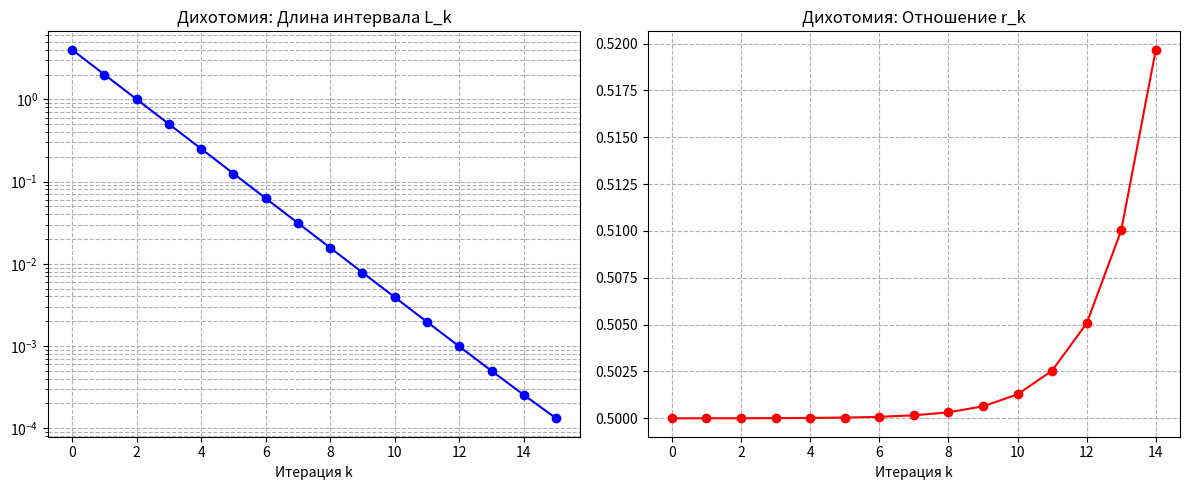
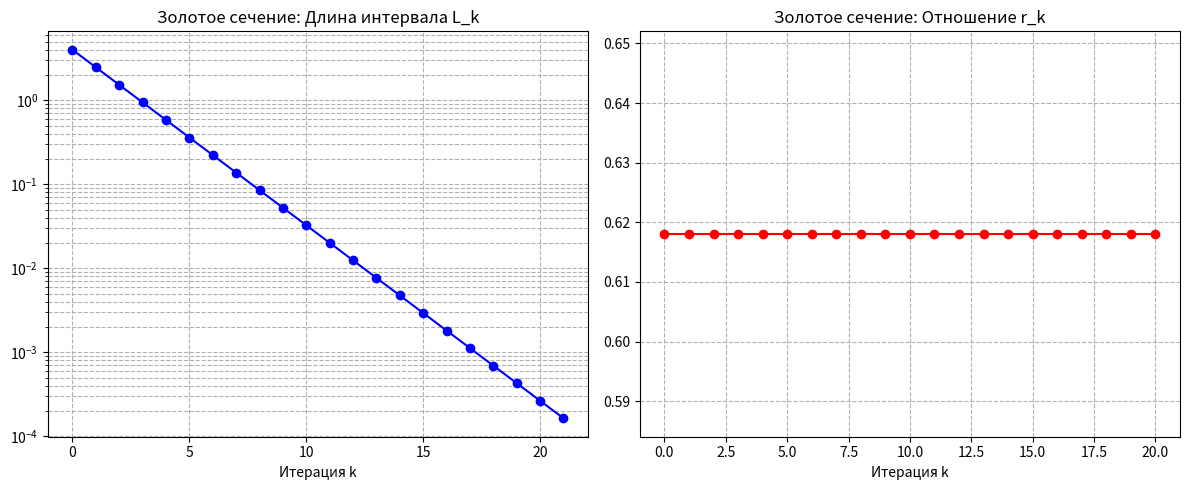
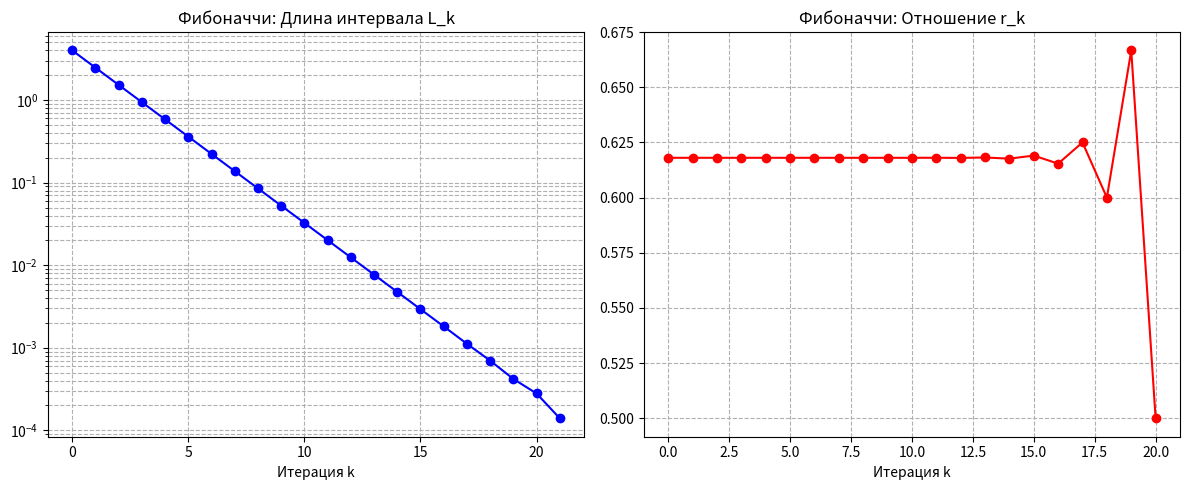

Write the Python code that produced these figures, in order.
import os
import math
import matplotlib.pyplot as plt

def plot_methods():
    os.makedirs("output", exist_ok=True)
    a, b = -2.0, 2.0
    eps_x = 1e-4
    L0 = b - a
    
    # --- 1. ДИХОТОМИЯ ---
    delta = 1e-5
    L_d = [L0]
    while L_d[-1] > 2 * eps_x:
        L_next = L_d[-1] / 2 + delta / 2
        L_d.append(L_next)
        
    # --- 2. ЗОЛОТОЕ СЕЧЕНИЕ ---
    phi = (math.sqrt(5) - 1) / 2
    L_g = [L0]
    while L_g[-1] > 2 * eps_x:
        L_next = L_g[-1] * phi
        L_g.append(L_next)

    # --- 3. ФИБОНАЧЧИ ---
    F = [1, 1]
    while F[-1] < L0 / (2 * eps_x):
        F.append(F[-1] + F[-2])
    m = len(F) - 1
    
    L_f = [L0]
    for k in range(m - 1):
        r = F[m - k - 1] / F[m - k]
        L_f.append(L_f[-1] * r)
    
    # Последний шаг Фибоначчи (особый, ставит точки симметрично)
    if L_f[-1] > 2 * eps_x:
        L_f.append(L_f[-1] / 2)

    # --- ФУНКЦИЯ ДЛЯ ОТРИСОВКИ ---
    def draw(L_list, title, fname):
        r_list = [L_list[i+1] / L_list[i] for i in range(len(L_list)-1)]
        
        fig, (ax1, ax2) = plt.subplots(1, 2, figsize=(12, 5))
        
        # График L_k
        ax1.semilogy(range(len(L_list)), L_list, 'o-', color='blue')
        ax1.set_xlabel("Итерация k")
        ax1.set_title(f"{title}: Длина интервала L_k")
        ax1.grid(True, which="both", ls="--")
        
        # График r_k (без прямых линий)
        ax2.plot(range(len(r_list)), r_list, 'o-', color='red')
        ax2.set_xlabel("Итерация k")
        ax2.set_title(f"{title}: Отношение r_k")
        ax2.grid(True, ls="--")
        
        fig.tight_layout()
        fig.savefig(f"output/{fname}")
        plt.close()
        print(f"Сохранено: output/{fname}")

    # Рисуем
    draw(L_d, "Дихотомия", "task3_dichotomy_f3.png")
    draw(L_g, "Золотое сечение", "task3_golden_f3.png")
    draw(L_f, "Фибоначчи", "task3_fibonacci_f3.png")

if __name__ == "__main__":
    plot_methods()
    print("\nВсе графики успешно перезаписаны!")
